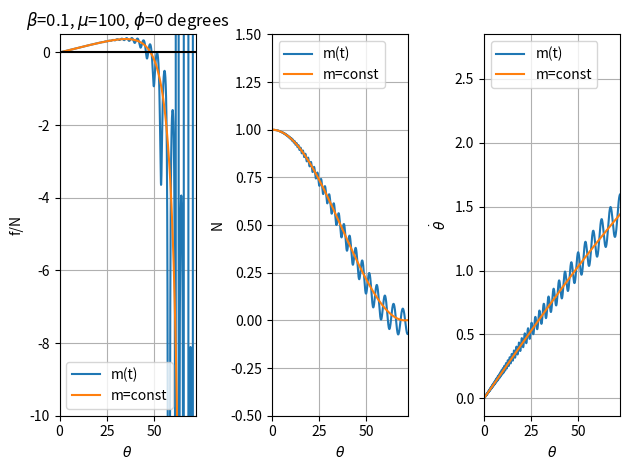

The script that saved this image:
from scipy.integrate import odeint
import numpy as np
import matplotlib.pyplot as plt

def pencil(y, t, beta, mu, phi):
	theta, dottheta = y
	return np.array([ dottheta, 3/2*np.sin(theta) + beta*mu*np.sin(mu*t+phi)*dottheta/(1+beta*np.cos(mu*t+phi)) ])

t = np.arange(0, 15, 0.001)

beta=0.1
mu=100
phi=0

track = odeint(pencil, (0.00001, 0), t, args=(beta,mu,phi))

theta, dottheta=track[:,0], track[:,1]

N=1-3/4*np.sin(theta)**2-0.5*np.cos(theta)*dottheta**2

f=3/4*np.sin(theta)*np.cos(theta)-0.5*np.sin(theta)*dottheta**2

r=(9/4*np.sin(theta)*np.cos(theta)-3/2*np.sin(theta))/(1-3/4*np.sin(theta)**2+3/2*np.cos(theta)**2-3/2*np.cos(theta))

fig = plt.figure()
ax = fig.add_subplot(131)
ax.plot(theta*180/np.pi, f/N, '-',label='m(t)')
ax.plot(theta*180/np.pi, r, '-',label='m=const')
ax.set_xlabel(r'$\theta$')
ax.set_ylabel('f/N')
plt.xlim(0,72)
plt.ylim(-10,0.5)
plt.axhline(0,c="k")
ax.legend(loc='lower left')
ax.grid(True)
ax.set_title( r'$\beta$='+str(beta) +r', $\mu$='+str(round(mu)) +r', $\phi$='+str(round(phi/np.pi*180)) +' degrees')

ax = fig.add_subplot(132)
ax.plot(theta*180/np.pi, N, '-',label='m(t)')
ax.plot(theta*180/np.pi, 1-3/4*np.sin(theta)**2+3/2*np.cos(theta)**2-3/2*np.cos(theta), '-',label='m=const')
ax.set_xlabel(r'$\theta$')
ax.set_ylabel('N')
plt.xlim(0,72)
plt.ylim(-0.5,1.5)
ax.legend(loc='upper left')
ax.grid(True)

# ax = fig.add_subplot(133)
# ax.plot(theta*180/np.pi, dottheta**2/6+np.cos(theta)/2, '-',label='m(t)')
# ax.plot(theta*180/np.pi, 0.5*np.ones(np.size(t)), '-',label='m=const')
# ax.set_xlabel(r'$\theta$')
# ax.set_ylabel('H/m')
# plt.xlim(0,72)
# plt.ylim(0.47,0.53)
# ax.legend(loc='upper left')
# ax.grid(True)

ax = fig.add_subplot(133)
ax.plot(theta*180/np.pi, dottheta, '-',label='m(t)')
ax.plot(theta*180/np.pi, np.sqrt(3*(1-np.cos(theta))), '-',label='m=const')
ax.set_xlabel(r'$\theta$')
ax.set_ylabel(r'$\dot\theta$')
plt.xlim(0,72)
ax.legend(loc='upper left')
ax.grid(True)

print(theta[-1]*180/np.pi)

plt.tight_layout()
plt.show()